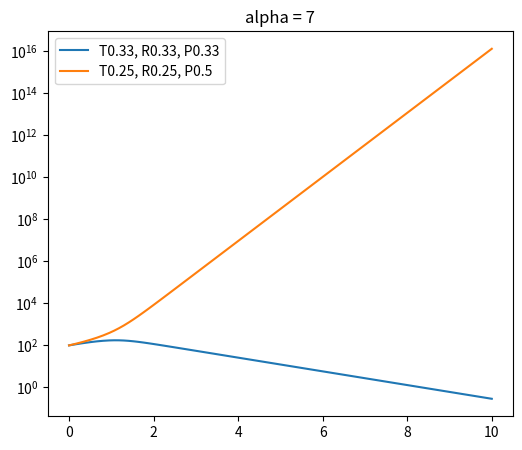
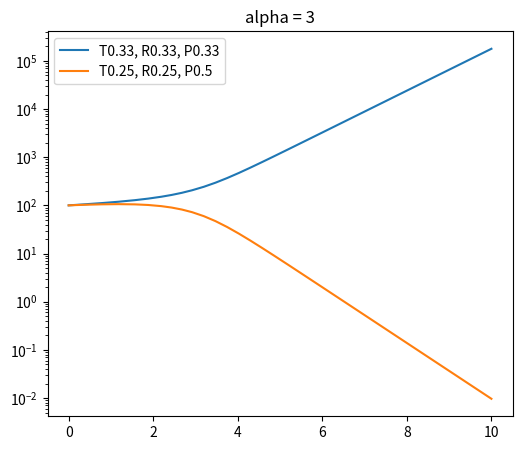
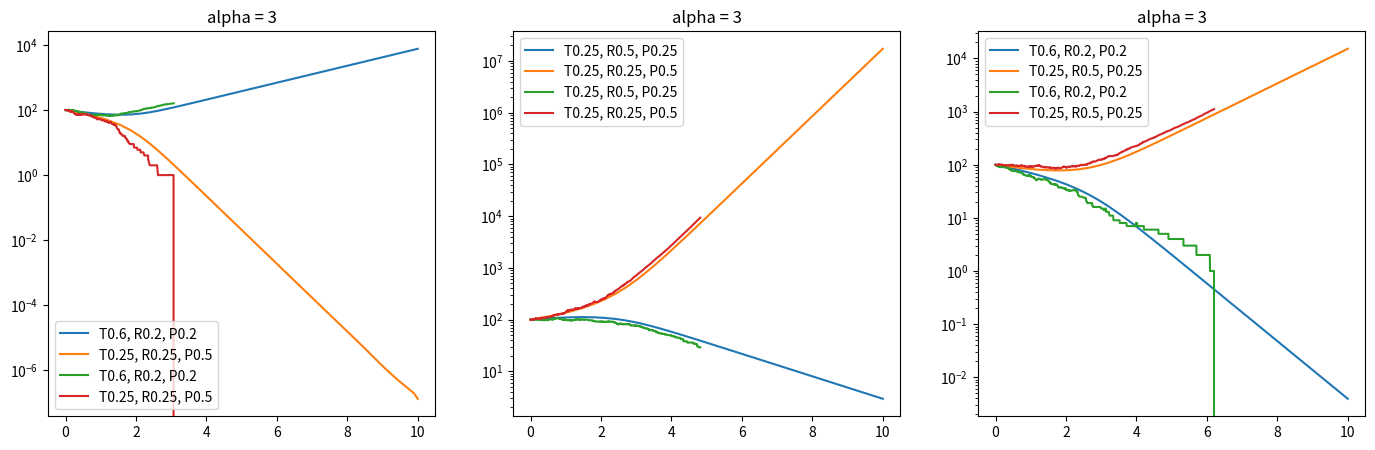
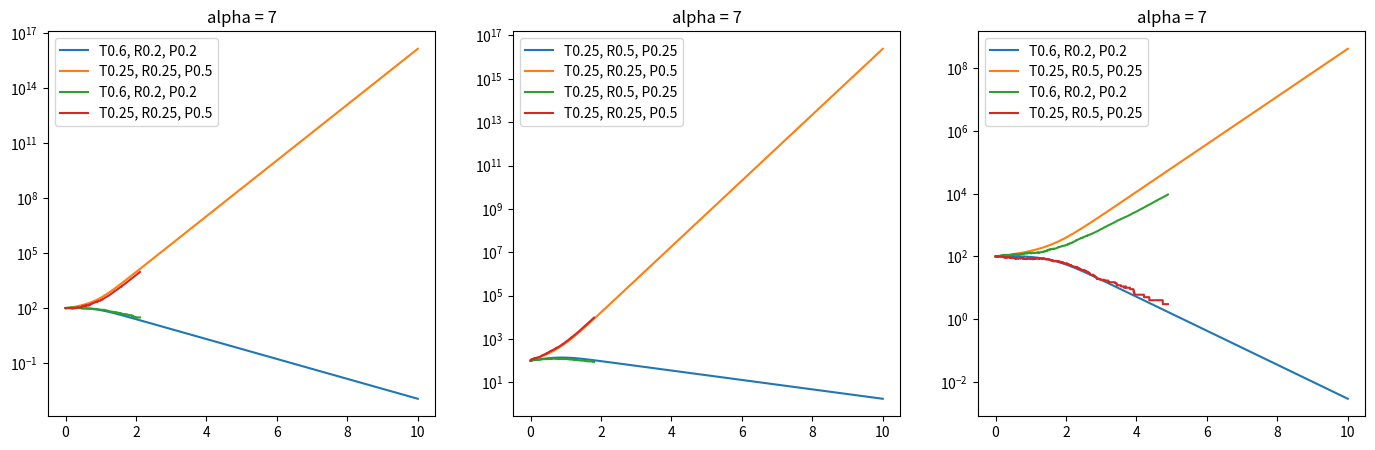
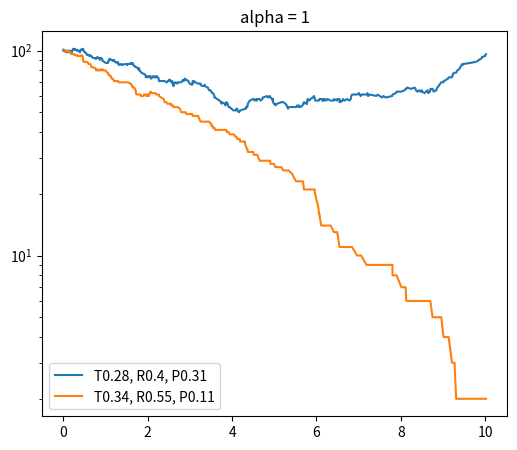
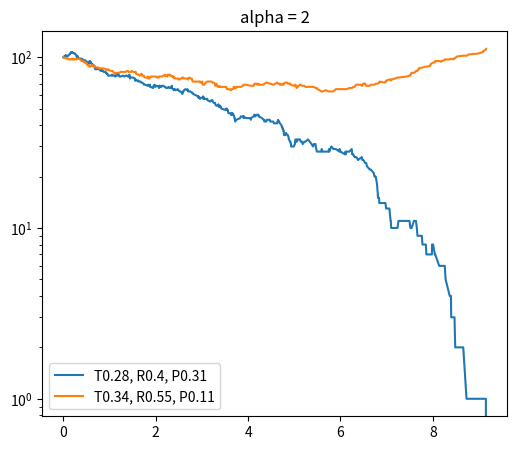
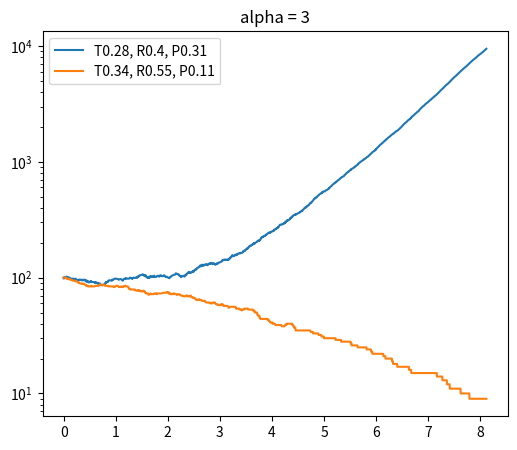
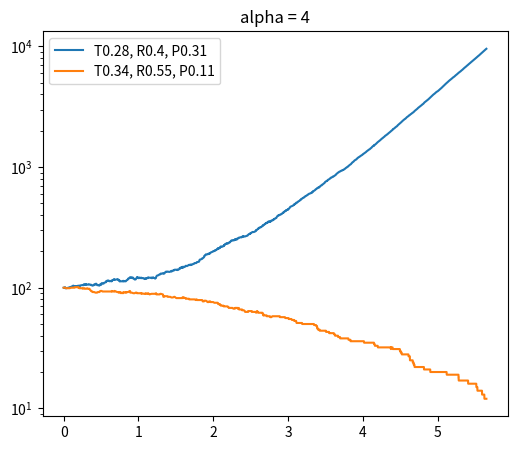
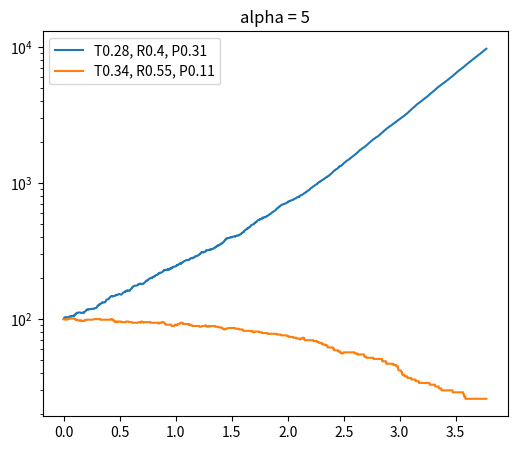
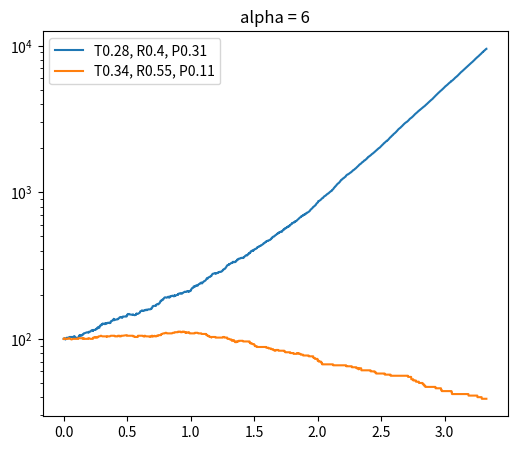
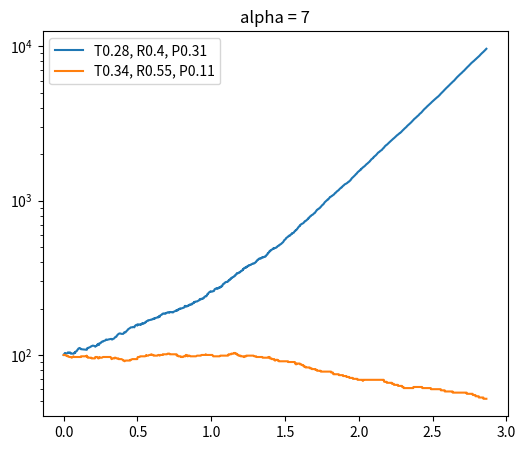
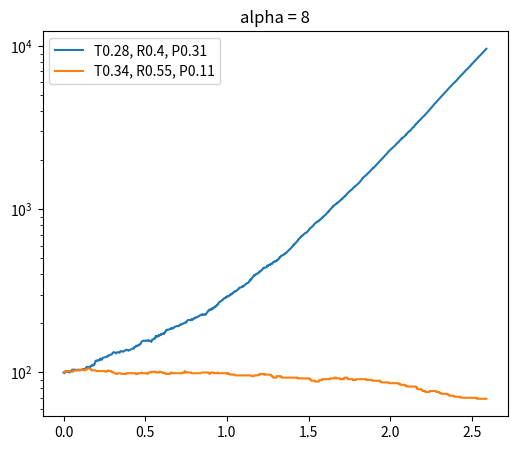
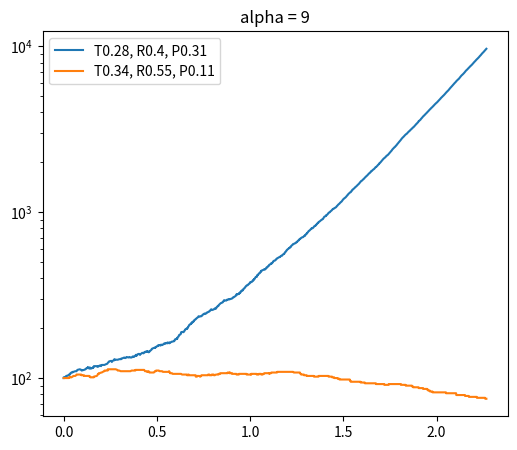
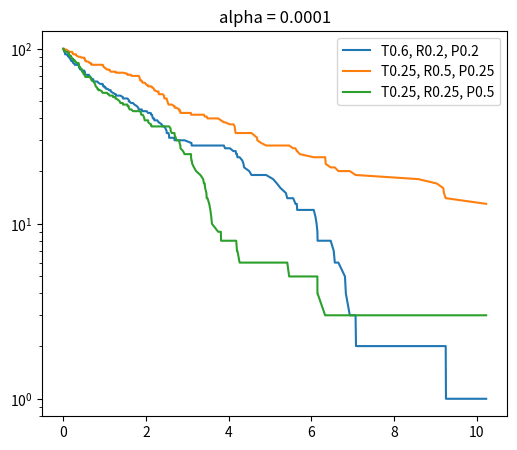
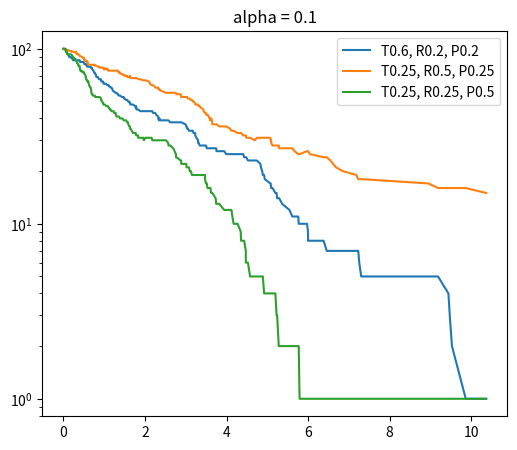
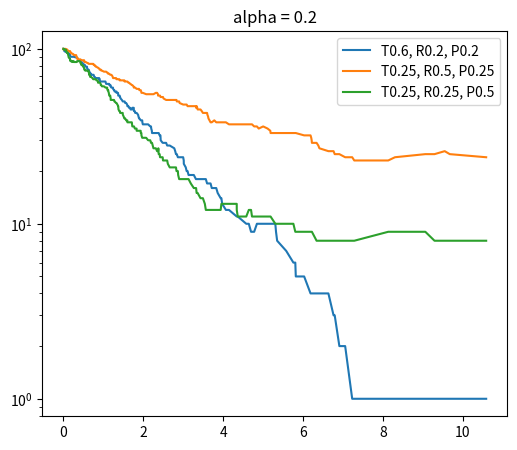

Source code (Python) for these figures, in order:
'''
Systems bio - bacterial warfare
[redacted]
Note that commented section takes hours to implement !!!
'''

import numpy as np
import scipy as sp
import seaborn as sns
import matplotlib.pyplot as plt
import pandas as pd
import time

rng = np.random.Generator(np.random.MT19937())

def sim_battle_cont(alpha, pm, pn, tmax = 10, m0 = 100, n0 = 100,
                    ax = None, nodisplay = False):
  pop_init = [m0,n0]
  def mdl(t,x):
    d = []
    d.append(pm[2]*alpha*x[0]**2/sum(x) - pn[0]*x[0]*x[1]/pm[1]/sum(x))
    d.append(pn[2]*alpha*x[1]**2/sum(x) - pm[0]*x[1]*x[0]/pn[1]/sum(x)) 
    return d
  res = sp.integrate.solve_ivp(mdl,(0,tmax),pop_init,'LSODA')
  if not nodisplay:
    if type(ax) == type(None):
      _, ax = plt.subplots(figsize=(6,5))
    ax.semilogy(res.t, res.y[0,:],label=f'T{pm[0]:.2}, R{pm[1]:.2}, P{pm[2]:.2}')
    ax.semilogy(res.t, res.y[1,:],label=f'T{pn[0]:.2}, R{pn[1]:.2}, P{pn[2]:.2}')
    ax.legend()
    ax.set_title(f'alpha = {alpha}')
  win = res.y[0,-1]>res.y[1,-1]
  return win, res

sim_battle_cont(7,[1/3,1/3,1/3],[1/4,1/4,1/2])
sim_battle_cont(3,[1/3,1/3,1/3],[1/4,1/4,1/2])

def sim_battle_disc(alpha, pm, pn, tmax = 10, m0 = 100, n0 = 100,
                    ax = None, nodisplay = False):
  t = [0]
  now = 0
  m = [m0]
  m_now = m0
  n = [n0]
  n_now = n0
  while now < tmax and len(n) < 10**4:
    pmadd = pm[2]*alpha * m_now**2 / (m_now+n_now)
    pmred = pn[0]/pm[1] * m_now * n_now / (m_now+n_now)
    pnadd = pn[2]*alpha * n_now **2/ (m_now+n_now)
    pnred = pm[0]/pn[1] * n_now * m_now / (m_now+n_now)
    sump = pmadd+pmred+pnadd+pnred
    now += rng.exponential(1/sump)
    t.append(now)
    tmp = rng.random()
    if tmp < pmadd/sump:
      m_now += 1; m.append(m_now); n.append(n_now)
    elif tmp < (pmred+pmadd)/sump:
      m_now -= 1; m.append(m_now); n.append(n_now)
    elif tmp < (pmred+pmadd+pnadd)/sump:
      n_now += 1; m.append(m_now); n.append(n_now)
    else:
      n_now -= 1; m.append(m_now); n.append(n_now)
    if n_now == 0 or m_now == 0: break
  win = m_now>n_now
  ts = pd.DataFrame(dict(t=t,m=m,n=n))
  if not nodisplay:
    if type(ax) == type(None):
      _, ax = plt.subplots(figsize=(6,5))
    ax.semilogy(t, m,label=f'T{pm[0]:.2}, R{pm[1]:.2}, P{pm[2]:.2}')
    ax.semilogy(t, n,label=f'T{pn[0]:.2}, R{pn[1]:.2}, P{pn[2]:.2}')
    ax.legend()
    ax.set_title(f'alpha = {alpha}')
  return win, ts

fig, ax = plt.subplots(1,3,figsize=(17,5))
sim_battle_cont(3,[0.6,0.2,0.2],[1/4,1/4,1/2], ax = ax[0])
sim_battle_cont(3,[1/4,1/2,1/4],[1/4,1/4,1/2], ax = ax[1])
sim_battle_cont(3,[0.6,0.2,0.2],[1/4,1/2,1/4], ax = ax[2])
sim_battle_disc(3,[0.6,0.2,0.2],[1/4,1/4,1/2], ax = ax[0])
sim_battle_disc(3,[1/4,1/2,1/4],[1/4,1/4,1/2], ax = ax[1])
sim_battle_disc(3,[0.6,0.2,0.2],[1/4,1/2,1/4], ax = ax[2])

fig, ax = plt.subplots(1,3,figsize=(17,5))
sim_battle_cont(7,[0.6,0.2,0.2],[1/4,1/4,1/2], ax = ax[0])
sim_battle_cont(7,[1/4,1/2,1/4],[1/4,1/4,1/2], ax = ax[1])
sim_battle_cont(7,[0.6,0.2,0.2],[1/4,1/2,1/4], ax = ax[2])
sim_battle_disc(7,[0.6,0.2,0.2],[1/4,1/4,1/2], ax = ax[0])
sim_battle_disc(7,[1/4,1/2,1/4],[1/4,1/4,1/2], ax = ax[1])
sim_battle_disc(7,[0.6,0.2,0.2],[1/4,1/2,1/4], ax = ax[2])

pm_test = rng.dirichlet(alpha = (1,1,1))
pn_test = rng.dirichlet(alpha = (1,1,1))
for i in range(1,10):sim_battle_disc(i,pm_test, pn_test)

#simsize = 100
#p_sample = rng.dirichlet(alpha = (1,1,1), size = simsize)

res = 0.05
p_sample = []
for i in np.arange(res,1-res,res):
  for j in np.arange(res,1-i,res):
    p_sample.append([i,j,1-i-j])
simsize = len(p_sample)
p_sample = np.array(p_sample)

description = []
for i in range(simsize):
  tmp = p_sample[i,:]
  if tmp[0] > 0.5: description.append('T')
  elif tmp[1] > 0.5: description.append('R')
  elif tmp[2] > 0.5: description.append('S')
  else: description.append('B')
description = np.array(description, dtype = '<U1')
pinfo = pd.DataFrame(dict(toxin = p_sample[:,0],resistance = p_sample[:,1],
    prolif = p_sample[:,2],description = description),
    index = [f'{description[k]}{p_sample[k,0]:.2f},{p_sample[k,1]:.2f},{p_sample[k,2]:.2f}'
             for k in range(simsize)]).sort_values(by=['description','resistance'])
alist = [10**(-4),.1,.2,.5,1,2,3,4,5,10,20,50]
# mat = np.zeros(shape = (simsize,simsize,len(alist))).astype('?')
# tic = time.perf_counter()
# for i in range(simsize):
#   pm = pinfo.iloc[i,:3].values
#   for j in range(i+1, simsize):
#     pn = pinfo.iloc[j,:3].values
#     for k in range(len(alist)):
#       alpha = alist[k]
#       win,_ = sim_battle_cont(alpha, pm, pn, nodisplay = True)
#       mat[i,j,k] = win
#       mat[j,i,k] = ~win
#   toc = time.perf_counter() - tic
#   print(f'Iterating over strain {i}, time = {toc:i} seconds')


# for k in range(len(alist)):
#   sns.heatmap(mat[:,:,k])
#   plt.show()
#   pinfo[f'winrate_{alist[k]}'] = mat[:,:,k].mean(axis=1)
#   sns.scatterplot(pinfo,x = 'prolif',y = 'toxin', hue = f'winrate_{alist[k]}',
#                   ax = plt.subplots(figsize = (10.5,10))[1])
#   plt.show()
# sns.heatmap(pinfo.iloc[:,:3])

def sim_battle3_disc(alpha, pm, pn, pq, tmax = 10, m0 = 100, n0 = 100, q0 = 100,
                    ax = None, nodisplay = False):
  t = [0]
  now = 0
  m = [m0]
  m_now = m0
  n = [n0]
  n_now = n0
  q = [q0]
  q_now = q0
  while now < tmax and len(n) < 10**4:
    pmadd = pm[2]*alpha * m_now**2
    pmred = pn[0]/pm[1] * m_now * n_now + pq[0]/pm[1] * m_now*q_now
    pnadd = pn[2]*alpha * n_now **2
    pnred = pm[0]/pn[1] * n_now * m_now + pq[0]/pn[1] * n_now*q_now
    pqadd = pq[2] * alpha * q_now **2
    pqred = pm[0]/pq[1] * m_now * q_now + pn[0]/pq[1] * m_now*q_now
    pmred *=.5; pnred *=.5; pqred *=.5
    sump = pmadd+pmred+pnadd+pnred+pqadd+pqred
    now += rng.exponential((m_now+n_now+q_now)/sump)
    t.append(now)
    tmp = rng.random()
    if tmp < pmadd/sump:
      m_now += 1; m.append(m_now); n.append(n_now); q.append(q_now)
    elif tmp < (pmred+pmadd)/sump:
      m_now -= 1; m.append(m_now); n.append(n_now); q.append(q_now)
    elif tmp < (pmred+pmadd+pnadd)/sump:
      n_now += 1; m.append(m_now); n.append(n_now); q.append(q_now)
    elif tmp < (pmred+pmadd+pnadd+pnred)/sump:
      n_now -= 1; m.append(m_now); n.append(n_now); q.append(q_now)
    elif tmp < 1-pqred/sump:
      q_now += 1; m.append(m_now); n.append(n_now); q.append(q_now)
    else:
      q_now -= 1; m.append(m_now); n.append(n_now); q.append(q_now)
  ts = pd.DataFrame(dict(t=t,m=m,n=n,q=q))
  if not nodisplay:
    if type(ax) == type(None):
      _, ax = plt.subplots(figsize=(6,5))
    ax.semilogy(t, m,label=f'T{pm[0]:.2}, R{pm[1]:.2}, P{pm[2]:.2}')
    ax.semilogy(t, n,label=f'T{pn[0]:.2}, R{pn[1]:.2}, P{pn[2]:.2}')
    ax.semilogy(t, q,label=f'T{pq[0]:.2}, R{pq[1]:.2}, P{pq[2]:.2}')
    ax.legend()
    ax.set_title(f'alpha = {alpha}')
  return ts

for alpha in alist:
  sim_battle3_disc(alpha, [0.6,0.2,0.2],[1/4,1/2,1/4],[1/4,1/4,1/2])

def sim_battle3_cont(alpha, pm, pn, pq, tmax = 10, m0 = 100, n0 = 100, q0 = 100,
                    ax = None, nodisplay = False):
  pop_init = [m0,n0,q0]
  def mdl(t,x):
    d = []
    d.append(pm[2]*alpha*x[0]**2/sum(x) - .5*(pn[0]*x[1]+pq[0]*x[2])*x[0]/pm[1]/sum(x))
    d.append(pn[2]*alpha*x[1]**2/sum(x) - .5*(pm[0]*x[0]+pq[0]*x[2])*x[1]/pn[1]/sum(x))
    d.append(pq[2]*alpha*x[2]**2/sum(x) - .5*(pm[0]*x[0]+pn[0]*x[1])*x[2]/pq[1]/sum(x))
    return d
  res = sp.integrate.solve_ivp(mdl,(0,tmax),pop_init,'LSODA')
  if not nodisplay:
    if type(ax) == type(None):
      _, ax = plt.subplots(figsize=(6,5))
    ax.semilogy(res.t, res.y[0,:],label=f'T{pm[0]:.2}, R{pm[1]:.2}, P{pm[2]:.2}')
    ax.semilogy(res.t, res.y[1,:],label=f'T{pn[0]:.2}, R{pn[1]:.2}, P{pn[2]:.2}')
    ax.semilogy(res.t, res.y[2,:],label=f'T{pq[0]:.2}, R{pq[1]:.2}, P{pq[2]:.2}')
    ax.legend()
    ax.set_title(f'alpha = {alpha}')
  return

fig,ax = plt.subplots(1,len(alist),figsize = (5*len(alist)+1,5))
for i in range(len(alist)):
  alpha = alist[i]
  sim_battle3_cont(alpha, [0.6,0.2,0.2],[1/4,1/2,1/4],[1/4,1/4,1/2],ax = ax[i],tmax=6)
  sim_battle3_disc(alpha, [0.6,0.2,0.2],[1/4,1/2,1/4],[1/4,1/4,1/2],ax = ax[i])
  
p1 = rng.dirichlet((1,1,1)); p2 = rng.dirichlet((1,1,1)); p3 = rng.dirichlet((1,1,1))
fig,ax = plt.subplots(1,len(alist),figsize = (5*len(alist)+1,5))
for i in range(len(alist)):
  alpha = alist[i]
  sim_battle3_cont(alpha, p1,p2,p3,ax = ax[i],tmax=6)
  sim_battle3_disc(alpha, p1,p2,p3,ax = ax[i])
